Run: headless pygame with SDL's dummy video driver; simulated clock (each Clock.tick advances the game by its frame time, no real sleeping); random seed 0; keys injected as events and as key.get_pressed() state; no mouse input.
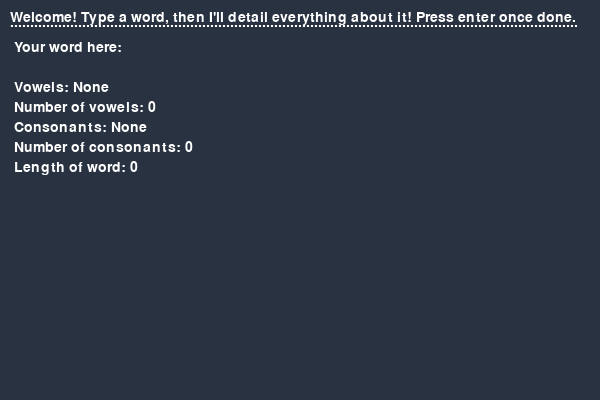
Frame 1 of 4 · flips 1–60 · no input
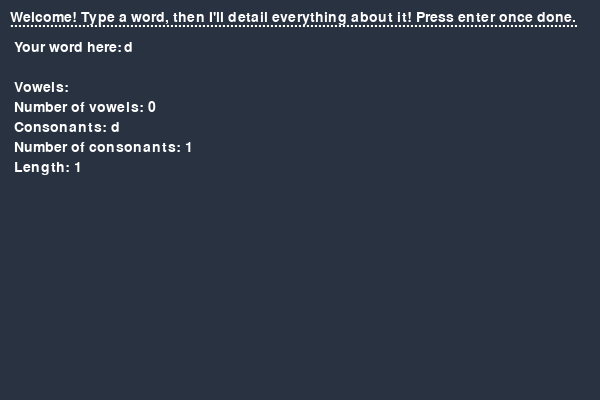
Frame 2 of 4 · flips 61–180 · tapped SPACE, RETURN · held RIGHT (→), D
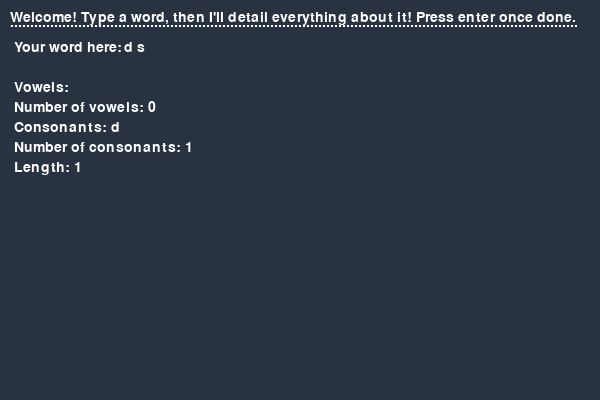
Frame 3 of 4 · flips 181–300 · held DOWN (↓), S
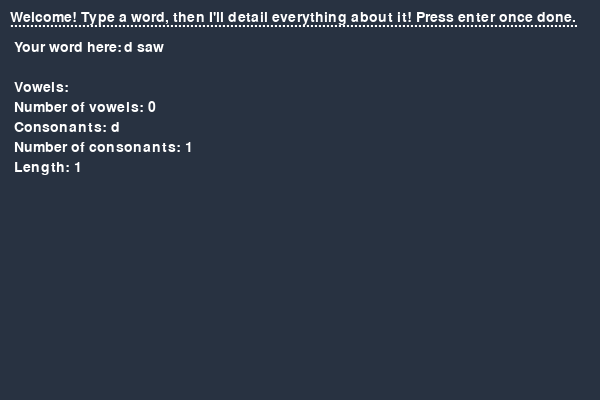
Frame 4 of 4 · flips 301–420 · held LEFT (←), A, UP (↑), W

The pygame program that drew these frames:

import pygame
pygame.init()

screen = pygame.display.set_mode ((600,400))
pygame.display.set_caption('Vowel Checker')

font = pygame.font.Font(None, 21)
empty_text = ('The text box is empty.')

instructions = font.render('Welcome! Type a word, then I\'ll detail everything about it! Press enter once done.', True, (255, 255, 255))
border = font.render('..............................................................................................................................................', True, (255, 255, 255))
your_word_here = font.render(' Your word here: ', True, (255, 255, 255))




warning = ""
text = ""
vowels_result = " Number of vowels: 0"
consonants_result = " Number of consonants: 0"
vowels = "aeiouyAEIOUY"
vowels_displayed = " Vowels: None"
consonants = "bcdfghjklmnpqrstvwxzBCDFGHJKLMNPQRSTVWXZ"
consonants_displayed = " Consonants: None"
length_of_word = " Length of word: 0"



running = True
while running:
    for event in pygame.event.get():
        if event.type == pygame.QUIT:
            running = False

        elif event. type == pygame.KEYDOWN:
            if event.key == pygame.K_BACKSPACE:
                text = text [:-1]
        
            elif event.key == pygame.K_RETURN:
                length = 0
                vowels_found = ""
                consonants_found = ""
                vowel_count = 0
                consonant_count = 0 
                
                for letter in text:
                    if letter in vowels :
                       
                        vowel_count += 1
                        length += 1
                        vowels_found += letter
                   
                    vowels_result = f" Number of vowels: {vowel_count}"
                    vowels_displayed = f" Vowels: {vowels_found}"

                    
                    if letter in consonants:
                        length += 1
                        consonant_count += 1
                        consonants_found += letter
                    
                    
                    
                    consonants_result = f" Number of consonants: {consonant_count}"
                    consonants_displayed = f" Consonants: {consonants_found}"
                    
                    length_of_word= f" Length: {length}"

                if text == "":
                    warning = ('The text box is empty! Please type a word.')
                    vowels_result = (' Number of vowels: 0')
                    consonants_result = (' Number of consonants: 0')
                    consonants_displayed = " Consonants: None " 
                    vowels_displayed = " Vowels: None "
                    length_of_word = " Length: 0"
                
                elif text == " ":
                    warning = (' ERROR: Spacebar is an invalid input. Backspace a few times and type a word.')
                    vowels_result = (' Number of vowels: 0')
                    consonants_result = (' Number of consonants: 0')
                    consonants_displayed = " Consonants: None"
                    vowels_displayed = " Vowels: None"
                    length_of_word = " Length: 0 "
                    
                
                else:
                    warning = ""
                    
                


            else:
                text += event.unicode

    screen.fill ((40, 50, 65))
    typed = font.render(text, True, (255, 255, 255))
    
    length_of_word_displayed = font.render(length_of_word, True, (255, 255, 255))
    vowel_output = font.render(vowels_result, True, (255, 255, 255))
    warning_text = font.render(warning, True, (255, 255, 255))
    vowels_found_surface = font.render (vowels_displayed, True, (255, 255, 255))
    consonants_found_surface = font.render (consonants_displayed, True, (255, 255, 255))
    consonant_output = font.render(consonants_result, True, (255, 255, 255))
    
    
    screen.blit (your_word_here, (10,40))
    screen.blit(instructions, (10, 10))
    screen.blit(typed, (124, 40))
    screen.blit(vowels_found_surface, (10, 80))
    screen.blit(vowel_output, (10, 100))
    screen.blit(consonants_found_surface, (10, 120))
    screen.blit(consonant_output, (10, 140))
    screen.blit(length_of_word_displayed, (10, 160))
    screen.blit(warning_text, (10, 210 ))
    screen.blit(border, (10,15))

    pygame.display.update()
